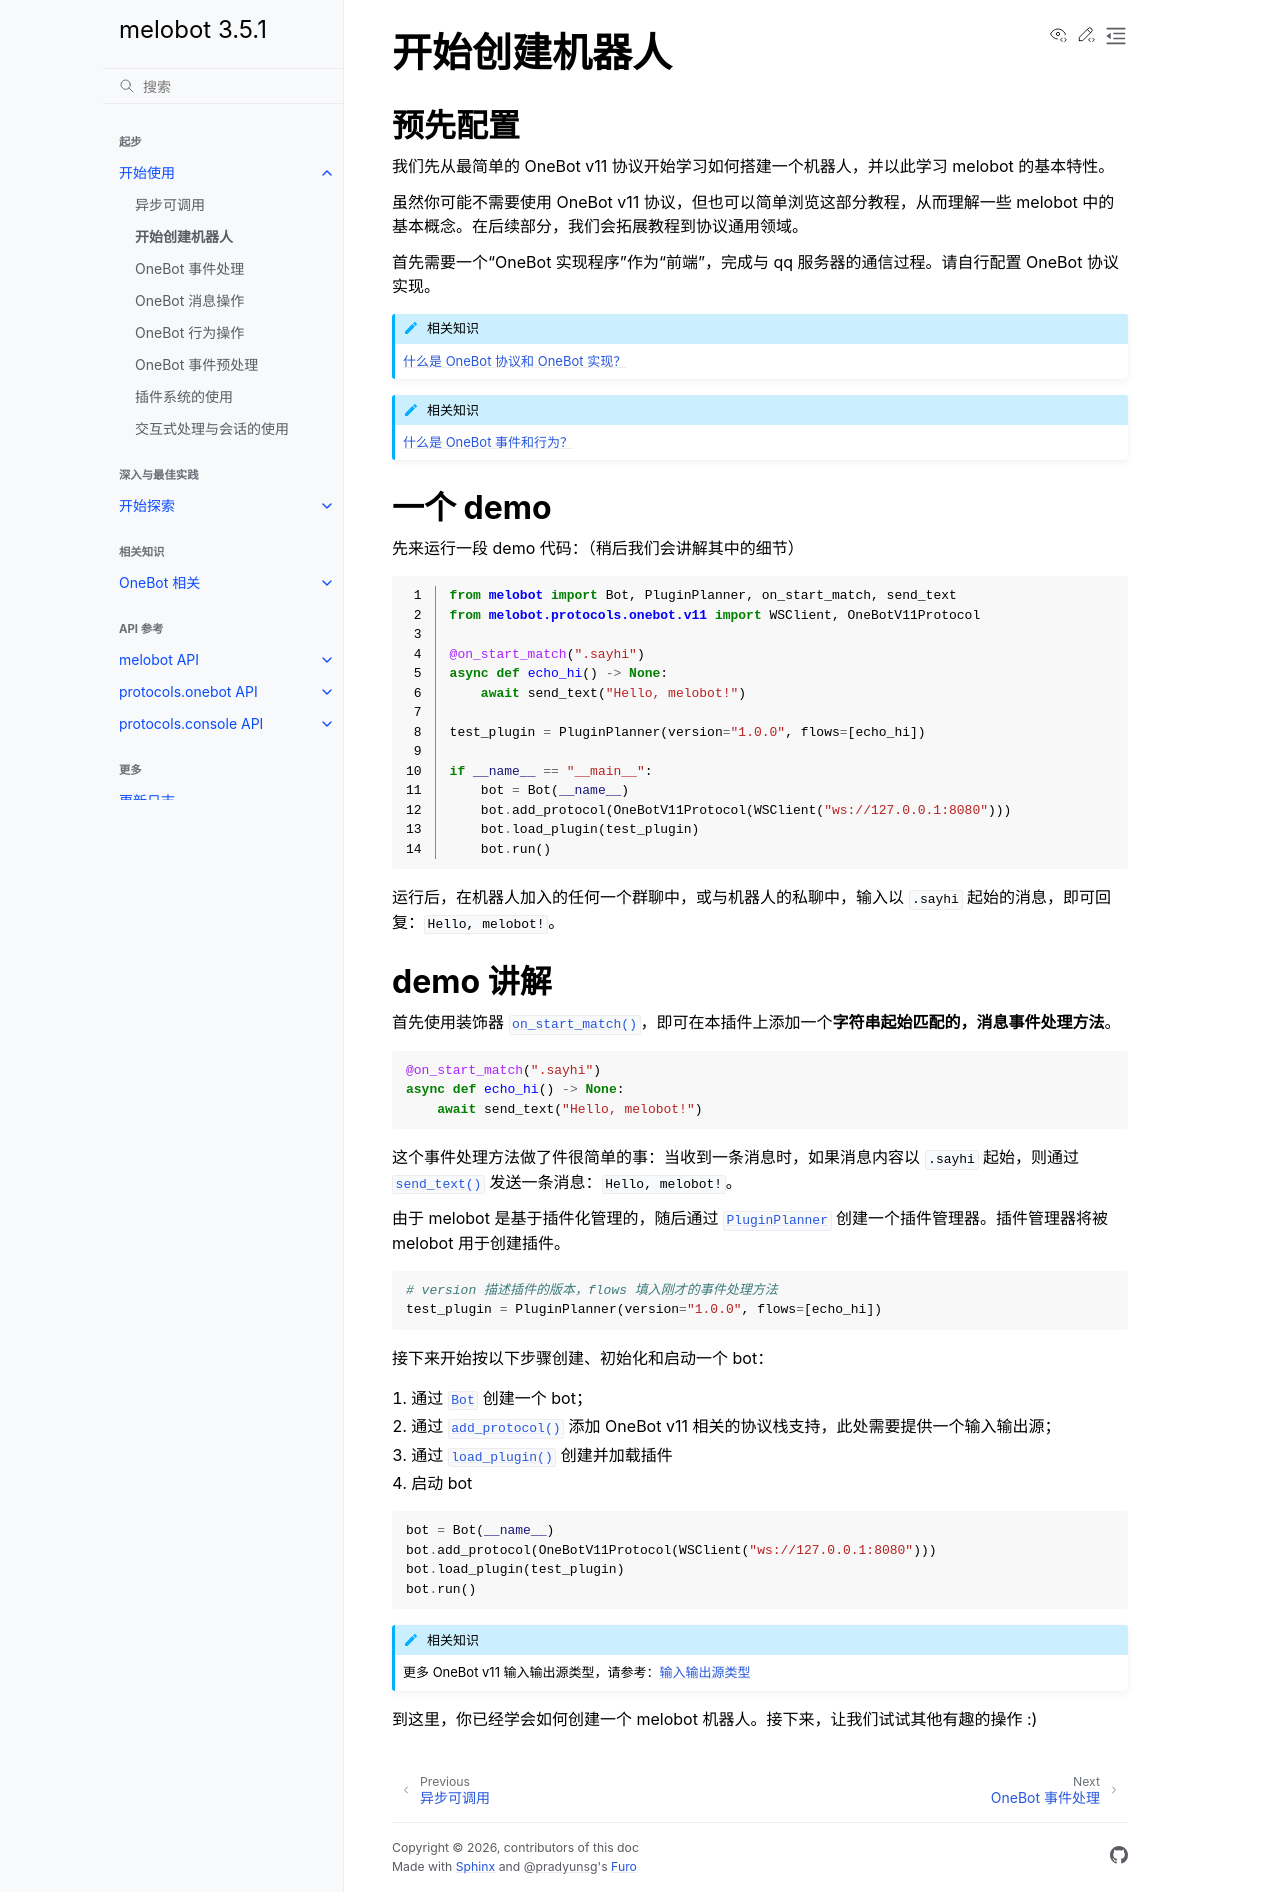

repository: Meloland/melobot · page: intro/create-bot.html · generator: sphinx

# 开始创建机器人

## 预先配置

我们先从最简单的 OneBot v11 协议开始学习如何搭建一个机器人，并以此学习 melobot 的基本特性。

虽然你可能不需要使用 OneBot v11 协议，但也可以简单浏览这部分教程，从而理解一些 melobot 中的基本概念。在后续部分，我们会拓展教程到协议通用领域。

首先需要一个“OneBot 实现程序”作为“前端”，完成与 qq 服务器的通信过程。请自行配置 OneBot 协议实现。

```{admonition} 相关知识
:class: note
[什么是 OneBot 协议和 OneBot 实现？](../ob_refer/onebot)
```

```{admonition} 相关知识
:class: note
[什么是 OneBot 事件和行为？](../ob_refer/event-action)
```

## 一个 demo

先来运行一段 demo 代码：（稍后我们会讲解其中的细节）

```{code} python
:number-lines:

from melobot import Bot, PluginPlanner, on_start_match, send_text
from melobot.protocols.onebot.v11 import WSClient, OneBotV11Protocol

@on_start_match(".sayhi")
async def echo_hi() -> None:
    await send_text("Hello, melobot!")

test_plugin = PluginPlanner(version="1.0.0", flows=[echo_hi])

if __name__ == "__main__":
    bot = Bot(__name__)
    bot.add_protocol(OneBotV11Protocol(WSClient("ws://127.0.0.1:8080")))
    bot.load_plugin(test_plugin)
    bot.run()
```

运行后，在机器人加入的任何一个群聊中，或与机器人的私聊中，输入以 `.sayhi` 起始的消息，即可回复：`Hello, melobot!`。

##  demo 讲解

首先使用装饰器 {func}`~.on_start_match`，即可在本插件上添加一个**字符串起始匹配的，消息事件处理方法**。

```python
@on_start_match(".sayhi")
async def echo_hi() -> None:
    await send_text("Hello, melobot!")
```

这个事件处理方法做了件很简单的事：当收到一条消息时，如果消息内容以 `.sayhi` 起始，则通过 {func}`.send_text` 发送一条消息：`Hello, melobot!`。

由于 melobot 是基于插件化管理的，随后通过 {class}`.PluginPlanner` 创建一个插件管理器。插件管理器将被 melobot 用于创建插件。

```python
# version 描述插件的版本，flows 填入刚才的事件处理方法
test_plugin = PluginPlanner(version="1.0.0", flows=[echo_hi])
```

接下来开始按以下步骤创建、初始化和启动一个 bot：

1. 通过 {class}`.Bot` 创建一个 bot；
2. 通过 {meth}`~.Bot.add_protocol` 添加 OneBot v11 相关的协议栈支持，此处需要提供一个输入输出源；
4. 通过 {meth}`~.Bot.load_plugin` 创建并加载插件
5. 启动 bot

```python
bot = Bot(__name__)
bot.add_protocol(OneBotV11Protocol(WSClient("ws://127.0.0.1:8080")))
bot.load_plugin(test_plugin)
bot.run()
```

```{admonition} 相关知识
:class: note
更多 OneBot v11 输入输出源类型，请参考：[输入输出源类型](../ob_refer/impl)
```

到这里，你已经学会如何创建一个 melobot 机器人。接下来，让我们试试其他有趣的操作 :)
